Run: headless pygame with SDL's dummy video driver; simulated clock (each Clock.tick advances the game by its frame time, no real sleeping); random seed 0; keys injected as events and as key.get_pressed() state; no mouse input.
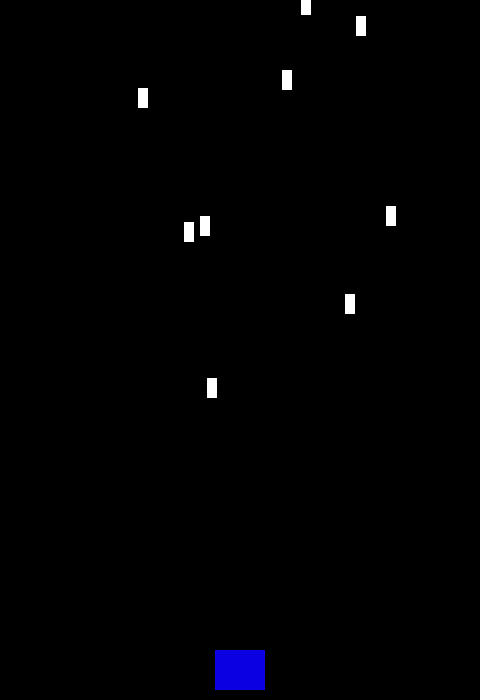
Frame 1 of 1 · flips 1–60 · no input

The pygame program that drew these frames:

import pygame,sys,random
from pygame.locals import *

BLACK = (0,0,0)
BLUE = (10,0,225)
WHITE = (255,255,255)
YELLOW = (250,250,0)

FPS = 28

SCREEN_WIDTH = 480
SCREEN_HEIGHT = 700
class Player(pygame.sprite.Sprite):
    def __init__(self):
        pygame.sprite.Sprite.__init__(self)
        self.image = pygame.Surface((50,40))
        self.image.fill(BLUE)
        self.rect = self.image.get_rect()
        self.rect.centerx = SCREEN_WIDTH // 2
        self.rect.bottom = SCREEN_HEIGHT-10
        self.speedx = 0
    def update(self):
        self.rect.x += self.speedx
        if self.rect.right > SCREEN_WIDTH:
            self.rect.right = SCREEN_WIDTH
        if self.rect.left < 0:    
        	self.rect.left = 0
    
    def shoot(self):
        bullet = Bullet(self.rect.centerx, self.rect.top)
        all_sprites.add(bullet)
        bullets.add(bullet)

class Mob(pygame.sprite.Sprite):
    def __init__(self):
        pygame.sprite.Sprite.__init__(self)
        self.image = pygame.Surface((10,20))
        self.image.fill(WHITE)
        self.rect = self.image.get_rect()
        self.rect.x = random.randrange(SCREEN_WIDTH - self.rect.width)
        self.rect.y = random.randrange(-100,-40)
        self.speedy = random.randrange(1,8)
        self.speedx = random.randrange(-4,4)
        
    def update(self):
        self.rect.x += self.speedx
        self.rect.y += self.speedy
        if self.rect.top > SCREEN_HEIGHT + 10 or \
                self.rect.left < -25 or self.rect.right > SCREEN_WIDTH + 20:    
            self.rect.x = random.randrange(SCREEN_WIDTH - self.rect.width)
            self.rect.y = random.randrange(-100,-40)
            self.speedy = random.randrange(1,8)

class Bullet(pygame.sprite.Sprite):
    def __init__(self,x,y):
        pygame.sprite.Sprite.__init__(self)
        self.image = pygame.Surface((8,14))
        self.image.fill(YELLOW)
        self .rect = self.image.get_rect()
        self.rect.centerx = x
        self.rect.bottom = y
        self.speedy = -10
   
    def update(self):
        self.rect.y += self.speedy
        if self.rect.bottom < 0:
            self.kill()
pygame.init()
screen = pygame.display.set_mode((480,700))

all_sprites = pygame.sprite.Group()
mobs = pygame.sprite.Group()
bullets = pygame.sprite.Group()
player = Player()
all_sprites.add(player)

#def fun_c(r1,r2):
#    if r1.left > r2.right or r1.right < r2.left:
#        return False
#    if r1.top > r2.bottom or r1.bottom < r2.top:
#        return False
#    return True;

ms = [ ]
for i in range(10):
    m = Mob()
    all_sprites.add(m)
    mobs.add(m) 
    ms.append(m)

clock = pygame.time.Clock()

running = True
while running:
    clock.tick(FPS)
    for event in pygame.event.get():
        if event.type == QUIT:
            pygame.quit()
            sys.exit()
        
        if event.type == KEYDOWN:
            if event.key == K_LEFT:
                player.speedx = -8
            if event.key == K_RIGHT:
                player.speedx = 8
        if event.type == KEYUP:
            if event.key == K_LEFT:
                player.speedx = 0
            if event.key == K_RIGHT:
                  player.speedx = 0
        
        elif event.type == KEYDOWN:
            if event.key == K_SPACE:
                player.shoot()

    player.update()
    
    screen.fill(BLACK)
    all_sprites.update()
    hits = pygame.sprite.spritecollide(player,mobs,False) 
    if hits: running = False
    hits = pygame.sprite.groupcollide(mobs,bullets,True,True)
    for hit in hits:
        m = Mob()
        all_sprites.add(m)
        mobs.add(m)

    #for m in ms:
    #    if fun_c(m.rect,player.rect):
    #        sys.exit()

    all_sprites.draw(screen)
    
    pygame.display.flip()
    		
